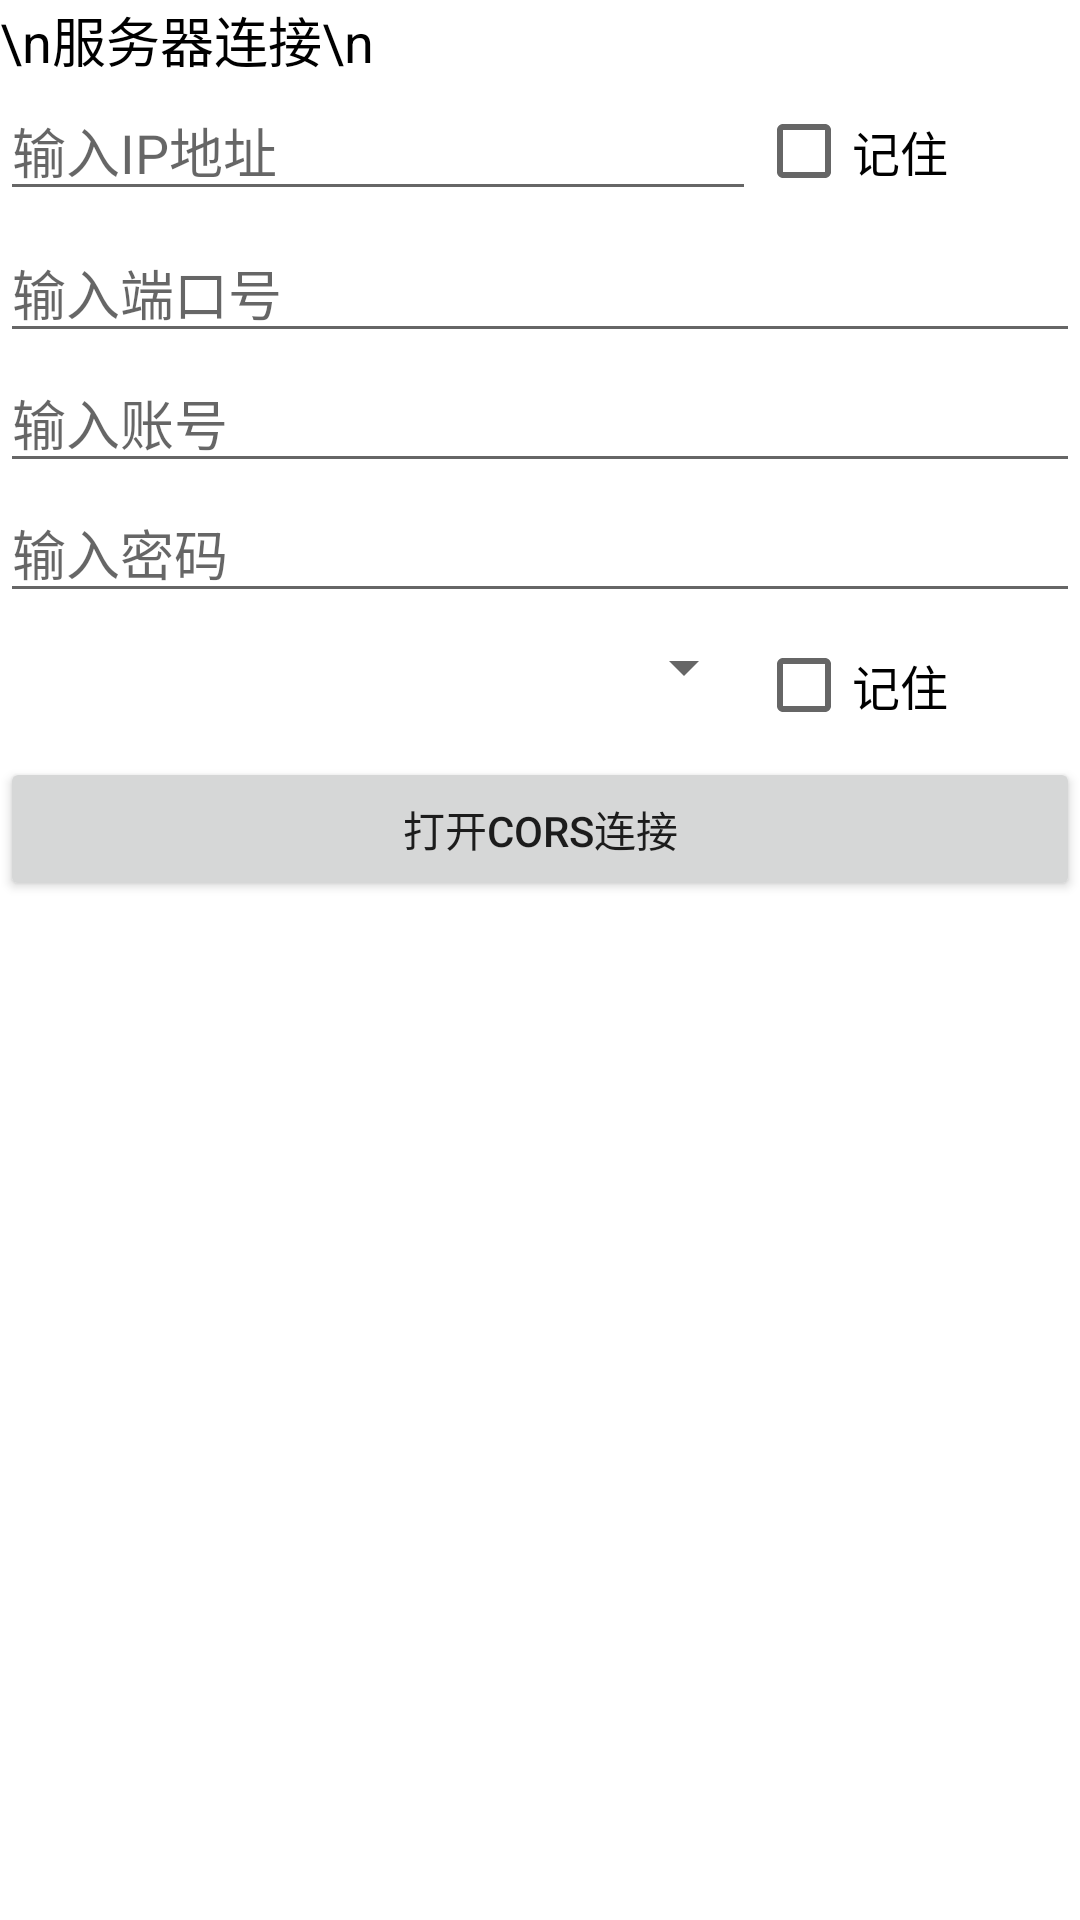

Reconstruct the res/layout file that produces this screen, plus the resources it refers to.
<!-- AndroidManifest.xml: application theme Theme.LC29H_RTK_APP -->
<!-- res/layout/fragment_ntrip_top1.xml -->
<?xml version="1.0" encoding="utf-8"?>
<LinearLayout xmlns:android="http://schemas.android.com/apk/res/android"
    xmlns:tools="http://schemas.android.com/tools"
    android:layout_width="match_parent"
    android:layout_height="match_parent"
    xmlns:app="http://schemas.android.com/apk/res-auto"
    android:orientation="vertical"
    tools:context=".main_fragment.ntrip_topfragment.Ntrip_top1Fragment">

    <TextView
        android:text="\n服务器连接\n"
        android:textSize="18sp"
        android:textColor="@color/black"
        android:layout_width="match_parent"
        android:layout_height="wrap_content"/>

    <LinearLayout
        android:layout_width="match_parent"
        android:layout_height="wrap_content"
        android:orientation="horizontal"
        android:weightSum="2">
        <EditText
            android:id="@+id/CORSip"
            android:layout_width="match_parent"
            android:layout_height="wrap_content"
            android:hint="输入IP地址"
            android:inputType="numberDecimal"
            android:digits="0123456789."
            android:layout_weight="0.6"
            android:ems="10" />

        <CheckBox
            android:id="@+id/RememberTheServerIP"
            android:textSize="16dp"
            android:text="记住"
            android:layout_weight="1.4"
            android:layout_width="match_parent"
            android:layout_height="wrap_content"/>
    </LinearLayout>

    <EditText
        android:id="@+id/CORSport"
        android:layout_width="match_parent"
        android:layout_height="wrap_content"
        android:hint="输入端口号"
        android:inputType="number"
        android:ems="10" />

    <EditText
        android:id="@+id/CORSAccount"
        android:layout_width="match_parent"
        android:layout_height="wrap_content"
        android:hint="输入账号"
        android:inputType="text"
        android:ems="10" />

    <EditText
        android:id="@+id/CORSPassword"
        android:layout_width="match_parent"
        android:layout_height="wrap_content"
        android:hint="输入密码"
        android:inputType="text"
        android:ems="10" />

    <LinearLayout
        android:layout_width="match_parent"
        android:layout_height="wrap_content"
        android:orientation="horizontal"
        android:weightSum="2">
        <Spinner
            android:id="@+id/CORSmount"
            android:layout_width="match_parent"
            android:layout_height="36dp"
            app:layout_constraintEnd_toEndOf="parent"
            android:layout_weight="0.6"
            app:layout_constraintHorizontal_bias="0.018"/>

        <CheckBox
            android:id="@+id/RememberTheCORSInformation"
            android:textSize="16dp"
            android:text="记住"
            android:layout_weight="1.4"
            android:layout_width="match_parent"
            android:layout_height="wrap_content"/>
    </LinearLayout>

    <Button
        android:id="@+id/ConnectCORSserverButton"
        android:layout_width="match_parent"
        android:layout_height="wrap_content"
        android:text="打开CORS连接"
        android:ems="10"/>


</LinearLayout>
<!-- resources referenced by this layout -->
<resources>
  <style name="Theme.LC29H_RTK_APP" parent="Base.Theme.LC29H_RTK_APP" />
  <style name="Base.Theme.LC29H_RTK_APP" parent="Theme.MaterialComponents.DayNight.NoActionBar">
  
          
          
          
          <item name="colorPrimary">@color/purple_500</item>
          <item name="colorPrimaryVariant">@color/purple_700</item>
          <item name="colorOnPrimary">@color/white</item>
          
          <item name="colorSecondary">@color/teal_200</item>
          <item name="colorSecondaryVariant">@color/teal_700</item>
          <item name="colorOnSecondary">@color/black</item>
          
          <item name="android:statusBarColor">?attr/colorPrimaryVariant</item>
          
      </style>
  <!-- not gathered from this repository: default colours our renderer supplied (Android Studio template values) -->
  <color name="purple_500">#FF6200EE</color>
  <color name="purple_700">#FF3700B3</color>
  <color name="teal_200">#FF03DAC5</color>
  <color name="teal_700">#FF018786</color>
  <color name="black">#FF000000</color>
  <color name="white">#FFFFFFFF</color>
</resources>
